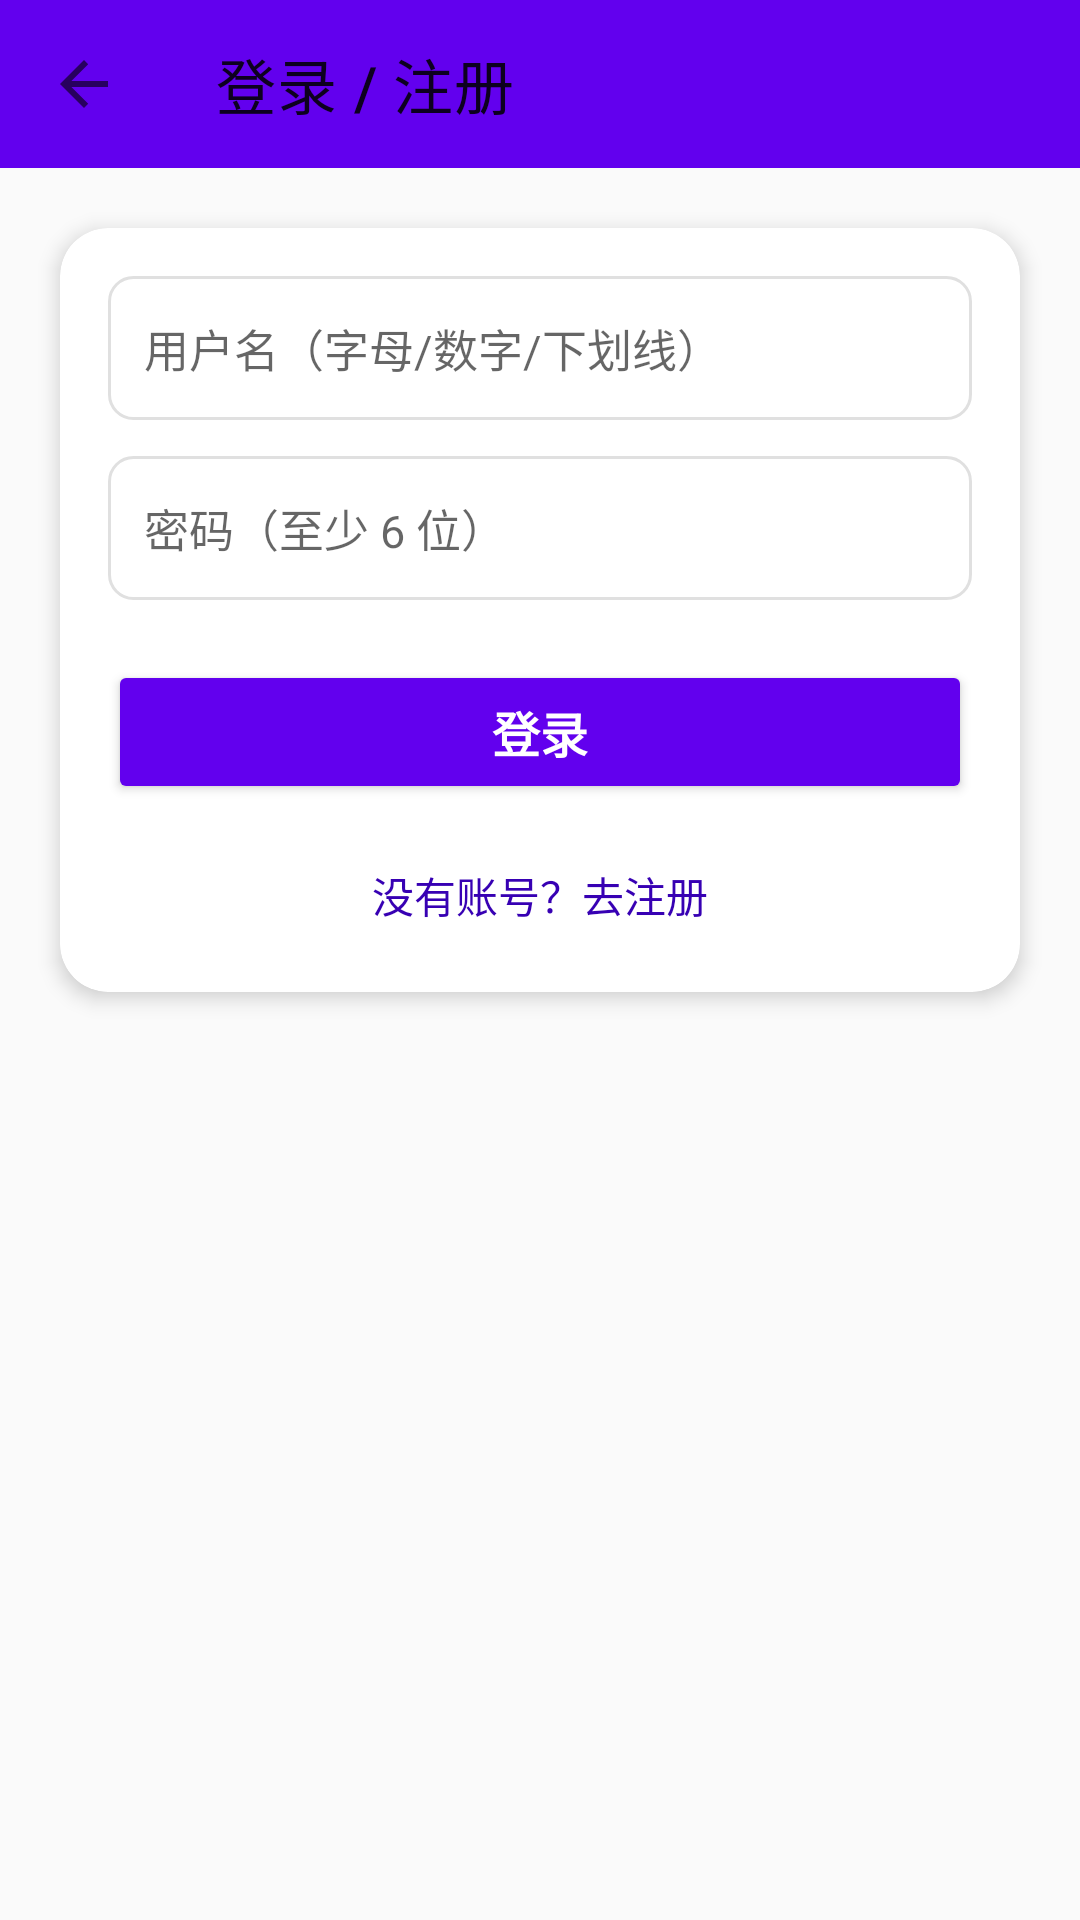

This screen was rendered from an Android layout file. Write that file and the resources it references.
<!-- AndroidManifest.xml: application theme Theme.MemoryCards -->
<!-- res/layout/activity_login.xml -->
<?xml version="1.0" encoding="utf-8"?>
<androidx.constraintlayout.widget.ConstraintLayout xmlns:android="http://schemas.android.com/apk/res/android"
    xmlns:app="http://schemas.android.com/apk/res-auto"
    android:layout_width="match_parent"
    android:layout_height="match_parent"
    android:background="#FAFAFA">

    <androidx.appcompat.widget.Toolbar
        android:id="@+id/toolbar"
        android:layout_width="0dp"
        android:layout_height="?attr/actionBarSize"
        android:background="@color/purple_500"
        android:titleTextColor="@color/white"
        app:navigationIcon="?attr/homeAsUpIndicator"
        app:title="登录 / 注册"
        app:layout_constraintTop_toTopOf="parent"
        app:layout_constraintStart_toStartOf="parent"
        app:layout_constraintEnd_toEndOf="parent" />

    <com.google.android.material.card.MaterialCardView
        android:layout_width="0dp"
        android:layout_height="wrap_content"
        android:layout_margin="20dp"
        app:cardElevation="4dp"
        app:cardCornerRadius="16dp"
        app:layout_constraintTop_toBottomOf="@id/toolbar"
        app:layout_constraintStart_toStartOf="parent"
        app:layout_constraintEnd_toEndOf="parent">

        <LinearLayout
            android:layout_width="match_parent"
            android:layout_height="wrap_content"
            android:orientation="vertical"
            android:padding="16dp">

            <EditText
                android:id="@+id/etUsername"
                android:layout_width="match_parent"
                android:layout_height="48dp"
                android:hint="用户名（字母/数字/下划线）"
                android:inputType="text"
                android:maxLines="1"
                android:paddingHorizontal="12dp"
                android:background="@drawable/edit_text_bg"
                android:textSize="15sp" />

            <EditText
                android:id="@+id/etPassword"
                android:layout_width="match_parent"
                android:layout_height="48dp"
                android:layout_marginTop="12dp"
                android:hint="密码（至少 6 位）"
                android:inputType="textPassword"
                android:maxLines="1"
                android:paddingHorizontal="12dp"
                android:background="@drawable/edit_text_bg"
                android:textSize="15sp" />

            <EditText
                android:id="@+id/etConfirm"
                android:layout_width="match_parent"
                android:layout_height="48dp"
                android:layout_marginTop="12dp"
                android:hint="确认密码"
                android:inputType="textPassword"
                android:maxLines="1"
                android:paddingHorizontal="12dp"
                android:background="@drawable/edit_text_bg"
                android:textSize="15sp"
                android:visibility="gone" />

            <Button
                android:id="@+id/btnSubmit"
                android:layout_width="match_parent"
                android:layout_height="48dp"
                android:layout_marginTop="20dp"
                android:text="登录"
                android:textSize="16sp"
                android:textStyle="bold"
                android:backgroundTint="@color/purple_500"
                android:textColor="@color/white" />

            <TextView
                android:id="@+id/tvSwitchMode"
                android:layout_width="match_parent"
                android:layout_height="wrap_content"
                android:layout_marginTop="14dp"
                android:gravity="center"
                android:text="没有账号？去注册"
                android:textColor="@color/purple_700"
                android:textSize="14sp"
                android:padding="6dp" />

        </LinearLayout>

    </com.google.android.material.card.MaterialCardView>

</androidx.constraintlayout.widget.ConstraintLayout>
<!-- resources referenced by this layout -->
<resources>
  <color name="purple_500">#FF6200EE</color>
  <color name="purple_700">#FF3700B3</color>
  <color name="white">#FFFFFFFF</color>
  <!-- drawable edit_text_bg (drawable) -->
  <shape xmlns:android="http://schemas.android.com/apk/res/android">
      <stroke
          android:width="1dp"
          android:color="#E0E0E0" />
      <corners android:radius="8dp" />
      <padding
          android:left="4dp"
          android:right="4dp" />
  </shape>
  <style name="Theme.MemoryCards" parent="Theme.MaterialComponents.DayNight.NoActionBar">
          <item name="colorPrimary">@color/purple_500</item>
          <item name="colorPrimaryVariant">@color/purple_700</item>
          <item name="colorOnPrimary">@color/white</item>
          <item name="colorSecondary">@color/teal_200</item>
          <item name="colorSecondaryVariant">@color/teal_700</item>
      </style>
  <color name="teal_200">#FF03DAC5</color>
  <color name="teal_700">#FF018786</color>
</resources>
